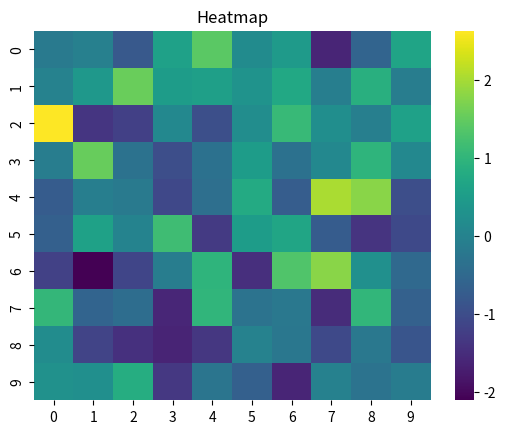

The matplotlib source for this figure:
import seaborn as sns
import numpy as np
import matplotlib.pyplot as plt

data = np.random.randn(10, 10)

sns.heatmap(data, cmap='viridis')
plt.title('Heatmap')
plt.show()
